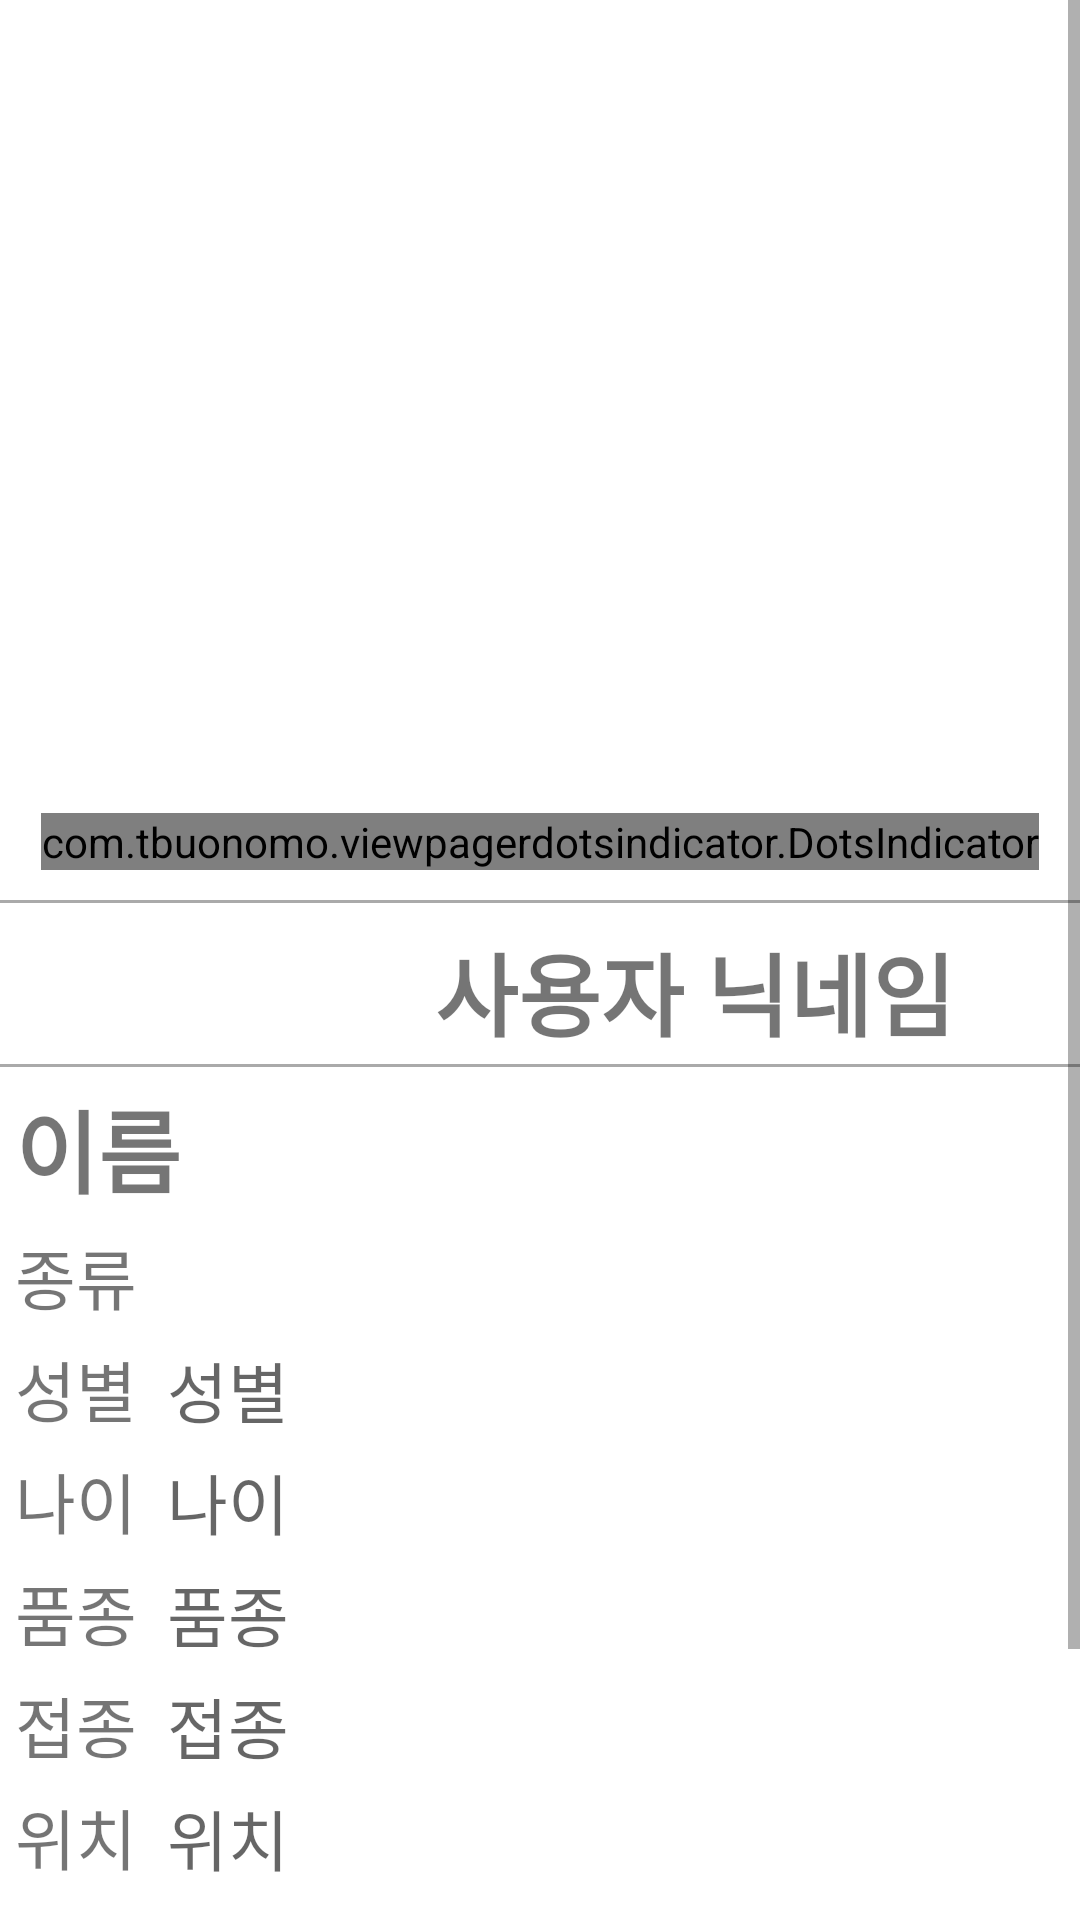

Write the Android layout XML for this screen, with the resource values it uses.
<!-- AndroidManifest.xml: application theme Theme.Animal -->
<!-- res/layout/fragment_board_detail.xml -->
<?xml version="1.0" encoding="utf-8"?>
<RelativeLayout xmlns:android="http://schemas.android.com/apk/res/android"
    xmlns:tools="http://schemas.android.com/tools"
    android:layout_width="match_parent"
    android:layout_height="match_parent"
    xmlns:app="http://schemas.android.com/apk/res-auto"
    tools:context=".BoardDetailFragment">
<ScrollView
    android:layout_width="match_parent"
    android:layout_height="wrap_content">

    <RelativeLayout
    android:layout_width="match_parent"
    android:layout_height="wrap_content">
    <LinearLayout
        android:layout_width="match_parent"
        android:layout_height="match_parent"
        android:orientation="vertical">
        <RelativeLayout
            android:layout_width="match_parent"
            android:layout_height="300dp">
            <androidx.viewpager2.widget.ViewPager2
                android:id="@+id/board_detail_images"
                android:layout_width="match_parent"
                android:layout_height="match_parent" />

            <ImageView
                android:id="@+id/board_detail_image"
                android:layout_width="match_parent"
                android:layout_height="match_parent"
                android:scaleType="centerCrop" />

            <com.tbuonomo.viewpagerdotsindicator.DotsIndicator
                android:id="@+id/view_dot"
                android:layout_width="wrap_content"
                android:layout_height="wrap_content"
                app:dotsColor="@color/black"
                app:dotsCornerRadius="16dp"
                app:dotsSize="10dp"
                app:dotsSpacing="6dp"
                android:layout_alignParentBottom="true"
                android:layout_centerInParent="true"
                app:dotsWidthFactor="2.5"
                android:layout_marginBottom="10dp"
                app:progressMode="true"/>

        </RelativeLayout>
        <View
            android:layout_width="match_parent"
            android:layout_height="1dp"
            android:background="@android:color/darker_gray"/>
        <LinearLayout
            android:layout_width="match_parent"
            android:layout_height="wrap_content"
            android:layout_marginBottom="5dp"
            android:gravity="center">
            <ImageView
                android:layout_width="wrap_content"
                android:layout_height="wrap_content"
                android:layout_marginLeft="10dp"
                android:src="@drawable/ic_android_black"
                android:layout_weight="1"
                android:scaleType="fitCenter"
                android:layout_gravity="center"
                android:adjustViewBounds="true" />

            <TextView
                android:id="@+id/board_detail_nickname"
                android:layout_width="wrap_content"
                android:layout_height="wrap_content"
                android:text="사용자 닉네임"
                android:textSize="30sp"
                android:textStyle="bold"
                android:gravity="center"
                android:layout_marginTop="5dp"
                android:layout_marginLeft="10dp"
                android:layout_weight="1"/>

        </LinearLayout>
        <View
            android:layout_width="match_parent"
            android:layout_height="1dp"
            android:background="@android:color/darker_gray"/>
    <LinearLayout
        android:layout_width="match_parent"
        android:layout_height="wrap_content">
        <TextView
            android:id="@+id/board_detail_name"
            android:layout_width="wrap_content"
            android:layout_height="wrap_content"
            android:text="이름"
            android:textSize="30sp"
            android:textStyle="bold"
            android:layout_marginTop="5dp"
            android:layout_marginLeft="5dp"/>
    </LinearLayout>
    <LinearLayout
        android:layout_width="match_parent"
        android:layout_height="wrap_content">
        <TextView
            android:id="@+id/board_detail_category"
            android:layout_width="wrap_content"
            android:layout_height="wrap_content"
            android:text="종류"
            android:textSize="22sp"
            android:layout_marginTop="5dp"
            android:layout_marginLeft="5dp"/>
    </LinearLayout>
    <LinearLayout
        android:layout_width="match_parent"
        android:layout_height="wrap_content"
        android:orientation="horizontal">
        <TextView
            android:layout_width="wrap_content"
            android:layout_height="wrap_content"
            android:text="성별"
            android:textSize="22sp"
            android:layout_marginTop="5dp"
            android:layout_marginLeft="5dp"/>

        <TextView
            android:id="@+id/board_detail_gender"
            android:layout_width="wrap_content"
            android:layout_height="wrap_content"
            android:layout_marginLeft="10dp"
            android:layout_weight="1"
            android:layout_marginTop="3dp"
            android:hint="성별"
            android:textSize="22sp" />
    </LinearLayout>
    <LinearLayout
        android:layout_width="match_parent"
        android:layout_height="wrap_content"
        android:orientation="horizontal">
        <TextView
            android:layout_width="wrap_content"
            android:layout_height="wrap_content"
            android:text="나이"
            android:textSize="22sp"
            android:layout_marginTop="5dp"
            android:layout_marginLeft="5dp"/>

        <TextView
            android:id="@+id/board_detail_age"
            android:layout_width="wrap_content"
            android:layout_height="wrap_content"
            android:layout_marginLeft="10dp"
            android:layout_weight="1"
            android:layout_marginTop="3dp"
            android:hint="나이"
            android:textSize="22sp" />
    </LinearLayout>
    <LinearLayout
        android:layout_width="match_parent"
        android:layout_height="wrap_content"
        android:orientation="horizontal">
        <TextView
            android:layout_width="wrap_content"
            android:layout_height="wrap_content"
            android:text="품종"
            android:textSize="22sp"
            android:layout_marginTop="5dp"
            android:layout_marginLeft="5dp"/>

        <TextView
            android:id="@+id/board_detail_breed"
            android:layout_width="wrap_content"
            android:layout_height="wrap_content"
            android:layout_marginLeft="10dp"
            android:layout_weight="1"
            android:layout_marginTop="3dp"
            android:hint="품종"
            android:textSize="22sp" />
    </LinearLayout>
    <LinearLayout
        android:layout_width="match_parent"
        android:layout_height="wrap_content"
        android:orientation="horizontal">
        <TextView
            android:layout_width="wrap_content"
            android:layout_height="wrap_content"
            android:text="접종"
            android:textSize="22sp"
            android:layout_marginTop="5dp"
            android:layout_marginLeft="5dp"/>

        <TextView
            android:id="@+id/board_detail_vaccine"
            android:layout_width="wrap_content"
            android:layout_height="wrap_content"
            android:layout_marginLeft="10dp"
            android:layout_weight="1"
            android:layout_marginTop="3dp"
            android:hint="접종"
            android:textSize="22sp" />
    </LinearLayout>
    <LinearLayout
        android:layout_width="match_parent"
        android:layout_height="wrap_content"
        android:orientation="horizontal">
        <TextView
            android:layout_width="wrap_content"
            android:layout_height="wrap_content"
            android:text="위치"
            android:textSize="22sp"
            android:layout_marginTop="5dp"
            android:layout_marginLeft="5dp"/>

        <TextView
            android:id="@+id/board_detail_where"
            android:layout_width="wrap_content"
            android:layout_height="wrap_content"
            android:layout_marginLeft="10dp"
            android:layout_weight="1"
            android:layout_marginTop="3dp"
            android:hint="위치"
            android:textSize="22sp" />
    </LinearLayout>
    <LinearLayout
        android:layout_width="match_parent"
        android:layout_height="wrap_content"
        android:orientation="horizontal">
        <TextView
            android:layout_width="wrap_content"
            android:layout_height="wrap_content"
            android:text="중성화 여부"
            android:textSize="22sp"
            android:layout_marginTop="5dp"
            android:layout_marginLeft="5dp"/>

        <TextView
            android:id="@+id/board_detail_spay"
            android:layout_width="wrap_content"
            android:layout_height="wrap_content"
            android:layout_marginLeft="10dp"
            android:layout_weight="1"
            android:layout_marginTop="3dp"
            android:hint="O"
            android:textSize="22sp" />
    </LinearLayout>
        <LinearLayout
            android:layout_width="match_parent"
            android:layout_height="wrap_content"
            android:orientation="horizontal">
            <TextView
                android:layout_width="wrap_content"
                android:layout_height="wrap_content"
                android:text="가격"
                android:textSize="22sp"
                android:layout_marginTop="5dp"
                android:layout_marginLeft="5dp"/>

            <TextView
                android:id="@+id/board_detail_price"
                android:layout_width="wrap_content"
                android:layout_height="wrap_content"
                android:layout_marginLeft="10dp"
                android:layout_weight="1"
                android:layout_marginTop="3dp"
                android:hint="분양가"
                android:textSize="22sp" />
        </LinearLayout>
    <TextView
        android:id="@+id/board_detail_content"
        android:layout_width="wrap_content"
        android:layout_height="wrap_content"
        android:text="내용"
        android:textSize="22sp"
        android:layout_marginTop="5dp"
        android:layout_marginLeft="5dp"
        android:layout_marginRight="5dp"
        android:layout_marginBottom="5dp"/>
    </LinearLayout>
    </RelativeLayout>
</ScrollView>
</RelativeLayout>
<!-- resources referenced by this layout -->
<resources>
  <style name="Theme.Animal" parent="Theme.MaterialComponents.DayNight.NoActionBar">
          <item name="windowActionBar">false</item>
          <item name="windowNoTitle">true</item>
          
          <item name="colorPrimary">@color/purple_500</item>
          <item name="colorPrimaryVariant">@color/purple_700</item>
          <item name="colorOnPrimary">@color/white</item>
          
          <item name="colorSecondary">@color/teal_200</item>
          <item name="colorSecondaryVariant">@color/teal_700</item>
          <item name="colorOnSecondary">@color/black</item>
          
          <item name="android:statusBarColor">?attr/colorPrimaryVariant</item>
          
      </style>
  <!-- not gathered from this repository: default colours our renderer supplied (Android Studio template values) -->
  <color name="purple_500">#FF6200EE</color>
  <color name="purple_700">#FF3700B3</color>
  <color name="teal_200">#FF03DAC5</color>
  <color name="teal_700">#FF018786</color>
  <color name="black">#FF000000</color>
  <color name="white">#FFFFFFFF</color>
</resources>
